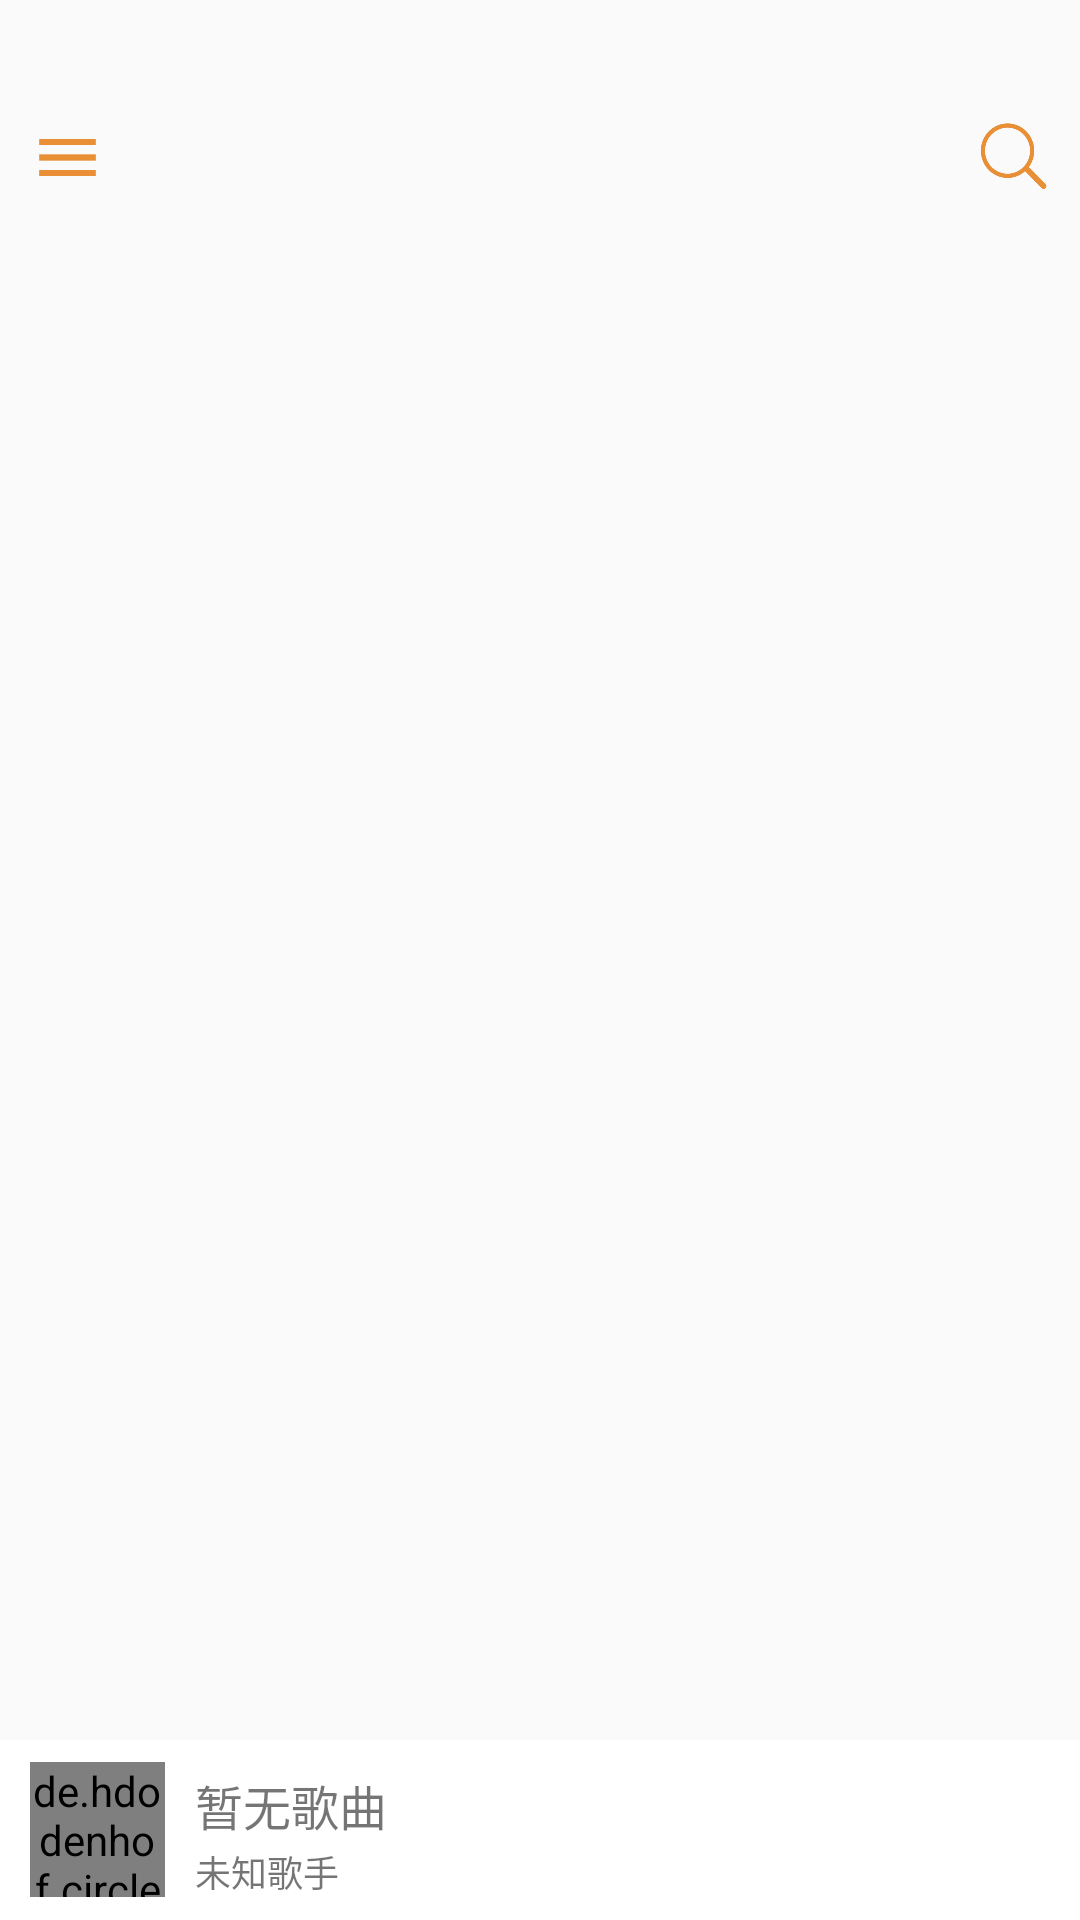

Android layout source for this screen:
<!-- AndroidManifest.xml: application theme AppTheme -->
<!-- res/layout/activity_main.xml -->
<?xml version="1.0" encoding="utf-8"?>

<RelativeLayout
    xmlns:android="http://schemas.android.com/apk/res/android"
    xmlns:tools="http://schemas.android.com/tools"
    android:layout_width="match_parent"
    android:layout_height="match_parent"
    xmlns:app="http://schemas.android.com/apk/res-auto"
    android:orientation="vertical">

    <android.support.v4.widget.DrawerLayout
    android:id="@+id/draw"
    android:layout_width="match_parent"
    android:layout_height="match_parent">
        <RelativeLayout
            android:layout_width="match_parent"
            android:layout_height="match_parent">
        <LinearLayout
            android:layout_width="match_parent"
            android:layout_height="50dp"
            android:layout_marginTop="25dp"
            android:orientation="horizontal">

            <ImageView
                android:id="@+id/ic_more"
                android:layout_width="25dp"
                android:layout_height="25dp"
                android:layout_marginTop="15dp"
                android:layout_marginLeft="10dp"
                android:src="@mipmap/more" />

            <android.support.design.widget.TabLayout
                android:id="@+id/tab_layout"
                android:layout_width="230dp"
                android:layout_height="50dp"
                app:tabIndicatorColor="@color/white"
                app:tabSelectedTextColor="@color/dark"
                android:layout_marginLeft="40dp"
                app:tabMode="scrollable" />

            <ImageView
                android:id="@+id/ic_search"
                android:layout_width="25dp"
                android:layout_height="25dp"
                android:layout_marginTop="15dp"
                android:layout_marginLeft="20dp"
                android:src="@mipmap/search" />


        </LinearLayout>

            <android.support.v4.view.ViewPager

            android:layout_marginTop="80dp"
            android:layout_width="match_parent"
            android:layout_height="match_parent"
            android:id="@+id/view_pager"/>


            <RelativeLayout
                android:background="@color/white"
                android:id="@+id/bottom_music"
                android:layout_width="match_parent"
                android:layout_height="60dp"
                android:layout_alignParentBottom="true"
                >
                <TextView
                    android:layout_width="match_parent"
                    android:layout_height="2dp"
                    android:background="@color/white_60P"
                    />

                <de.hdodenhof.circleimageview.CircleImageView
                    android:id="@+id/bottom_img"
                    android:layout_width="45dp"
                    android:layout_height="45dp"
                    android:layout_alignParentLeft="true"
                    android:layout_centerVertical="true"
                    android:layout_marginLeft="10dp"
                    android:layout_marginRight="10dp"
                    android:src="@mipmap/hmbb" />

                <TextView
                    android:id="@+id/bottom_name_tv"
                    android:layout_width="wrap_content"
                    android:layout_height="25dp"
                    android:layout_marginTop="10dp"
                    android:layout_toLeftOf="@id/bottom_pause_imgv"
                    android:layout_toRightOf="@+id/bottom_img"
                    android:text="暂无歌曲"
                    android:textSize="16sp" />

                <TextView
                    android:id="@+id/bottom_singer_tv"
                    android:layout_width="wrap_content"
                    android:layout_height="20dp"
                    android:layout_below="@+id/bottom_name_tv"
                    android:layout_toLeftOf="@id/nf_pause_imgv"
                    android:layout_toRightOf="@+id/bottom_img"
                    android:text="未知歌手"
                    android:textSize="12sp" />

                <ImageView
                    android:id="@+id/bottom_pause_imgv"
                    android:layout_width="54dp"
                    android:layout_height="80dp"


                    android:layout_alignParentEnd="true"

                    android:layout_alignParentTop="true"
                    android:layout_marginEnd="15dp"
                    android:src="@mipmap/ic_play_bar_btn_play"
                    android:layout_alignParentRight="true"
                    android:layout_marginRight="15dp" />




            </RelativeLayout>


        </RelativeLayout>


        <LinearLayout
            android:layout_width="match_parent"
            android:layout_height="match_parent"
            android:layout_gravity="left"
            android:background="@drawable/ic_jianbian4"

            android:orientation="vertical">

            <LinearLayout

                android:layout_width="310dp"
                android:layout_height="wrap_content"

                android:orientation="vertical">

                <de.hdodenhof.circleimageview.CircleImageView
                    android:layout_marginLeft="40dp"
                    android:id="@+id/cehua_touxiang"
                    android:layout_width="80dp"
                    android:layout_height="80dp"
                    android:layout_marginTop="50dp"
                    android:src="@mipmap/ic_denglu" />

                <TextView
                    android:id="@+id/cehua_name"
                    android:layout_marginLeft="50dp"
                    android:layout_width="wrap_content"
                    android:layout_height="wrap_content"
                    android:layout_marginTop="10dp"
                    android:gravity="center_horizontal"
                    android:text="Quella"
                    android:textSize="20dp" />

                <Button
                    android:layout_marginTop="10dp"
                    android:layout_marginLeft="40dp"
                    android:id="@+id/cehua_btn_login"
                    android:layout_width="wrap_content"
                    android:layout_height="wrap_content"
                    android:background="@color/white_60P"
                    android:text="立即登录"
                    android:textSize="15dp"
                    />
            </LinearLayout>

            <ImageView
                android:layout_width="wrap_content"
                android:layout_height="wrap_content"
                android:background="@mipmap/guanggao" />

            <LinearLayout
                android:id="@+id/cehua_dsgb"
                android:layout_width="match_parent"
                android:layout_height="wrap_content"
                android:layout_marginBottom="30dp"
                android:orientation="horizontal">

                <ImageView
                    android:layout_width="30dp"
                    android:layout_height="30dp"
                    android:layout_marginLeft="20dp"
                    android:background="@mipmap/ic_dingshi" />

                <TextView
                    android:layout_width="wrap_content"
                    android:layout_height="wrap_content"
                    android:layout_marginLeft="20dp"
                    android:text="定时关闭"
                    android:textSize="15dp" />
            </LinearLayout>

            <LinearLayout
                android:id="@+id/cehua_yjms"
                android:layout_width="match_parent"
                android:layout_height="wrap_content"
                android:layout_marginBottom="30dp"
                android:orientation="horizontal">

                <ImageView
                    android:layout_width="30dp"
                    android:layout_height="30dp"
                    android:layout_marginLeft="20dp"
                    android:background="@mipmap/ic_yejian" />

                <TextView
                    android:layout_width="wrap_content"
                    android:layout_height="wrap_content"
                    android:layout_marginLeft="20dp"
                    android:text="夜间模式"
                    android:textSize="15dp" />
            </LinearLayout>

            <LinearLayout
                android:id="@+id/cehua_gywm"
                android:layout_width="match_parent"
                android:layout_height="wrap_content"
                android:layout_marginBottom="30dp"
                android:orientation="horizontal">

                <ImageView
                    android:layout_width="30dp"
                    android:layout_height="30dp"
                    android:layout_marginLeft="20dp"
                    android:background="@mipmap/ic_guanyuwomen" />

                <TextView
                    android:layout_width="wrap_content"
                    android:layout_height="wrap_content"
                    android:layout_marginLeft="20dp"
                    android:text="关于我们"
                    android:textSize="15dp" />
            </LinearLayout>

            <LinearLayout
                android:id="@+id/cehua_exit"
                android:layout_width="match_parent"
                android:layout_height="wrap_content"
                android:layout_marginBottom="30dp"
                android:orientation="horizontal">

                <ImageView
                    android:layout_width="30dp"
                    android:layout_height="30dp"
                    android:layout_marginLeft="20dp"
                    android:background="@mipmap/ic_shezhi" />

                <TextView
                    android:layout_width="wrap_content"
                    android:layout_height="wrap_content"
                    android:layout_marginLeft="20dp"
                    android:text="设置"
                    android:textSize="15dp" />
            </LinearLayout>

        </LinearLayout>


    </android.support.v4.widget.DrawerLayout>



</RelativeLayout>
<!-- resources referenced by this layout -->
<resources>
  <color name="dark">#141414</color>
  <color name="white">#FFFFFF</color>
  <color name="white_60P">#80FFFFFF</color>
  <!-- drawable ic_jianbian4 (drawable) -->
  <?xml version="1.0" encoding="utf-8"?>
  
  <shape xmlns:android="http://schemas.android.com/apk/res/android"
      android:shape="rectangle"
      >
  
      
      <gradient
          android:startColor="#ffd685"
          android:endColor="#fef4e7"
          android:angle="270"
          />
  
  </shape>
  <!-- mipmap guanggao: png bitmap (mipmap-xxxhdpi, 289841 bytes) -->
  <!-- mipmap ic_denglu: png bitmap (mipmap-mdpi, 6756 bytes) -->
  <!-- mipmap ic_dingshi: png bitmap (mipmap-mdpi, 5435 bytes) -->
  <!-- mipmap ic_guanyuwomen: png bitmap (mipmap-mdpi, 6505 bytes) -->
  <!-- mipmap ic_shezhi: png bitmap (mipmap-xxhdpi, 4826 bytes) -->
  <!-- mipmap ic_yejian: png bitmap (mipmap-mdpi, 4050 bytes) -->
  <!-- mipmap more: png bitmap (mipmap-hdpi, 1146 bytes) -->
  <!-- mipmap search: png bitmap (mipmap-hdpi, 13646 bytes) -->
  <style name="AppTheme" parent="Theme.AppCompat.Light.NoActionBar">
          
          <item name="windowNoTitle">true</item>
  
          <item name="colorPrimary">@color/colorPrimary</item>
          <item name="colorPrimaryDark">@color/colorPrimaryDark</item>
          <item name="colorAccent">@color/colorAccent</item>
      </style>
  <color name="colorPrimary">#3F51B5</color>
  <color name="colorPrimaryDark">#303F9F</color>
  <color name="colorAccent">#FF4081</color>
</resources>
